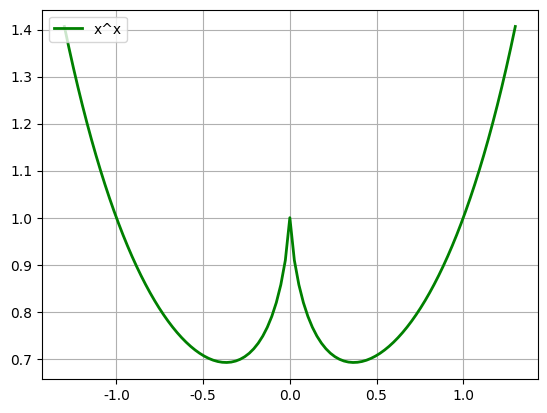

The script that saved this image:
#coding:utf-8

import math
import numpy as np
import matplotlib as mpl
import matplotlib.pyplot as plt

np.set_printoptions(linewidth=200,suppress=True)

mpl.rcParams['font.sans-serif'] = [u'SimHei']  # FangSong/黑体 FangSong/KaiTi
mpl.rcParams['axes.unicode_minus'] = False

# x ** x        x > 0
# (-x) ** (-x)  x < 0
def f(x):
    y = np.ones_like(x)
    i = x > 0
    y[i] = np.power(x[i], x[i])
    i = x < 0
    y[i] = np.power(-x[i], -x[i])
    return y

# 5.3 x^x
plt.figure(facecolor='w')
x = np.linspace(-1.3, 1.3, 101)
y = f(x)
plt.plot(x, y, 'g-', label='x^x', linewidth=2)
plt.grid()
plt.legend(loc='upper left')
plt.show()